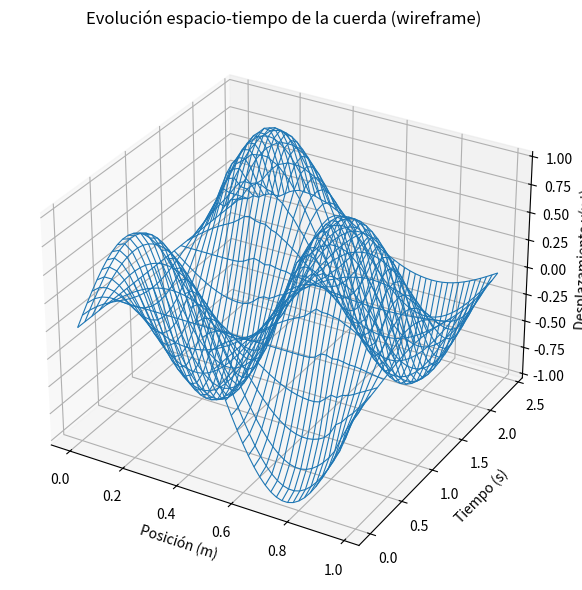

Recreate this plot in Python.
#!/usr/bin/env python3
# -*- coding: utf-8 -*-
"""
Simulación 1D de una cuerda mediante diferencias finitas (esquema explícito)
Se construye una superficie espacio-tiempo y se muestra en 3D.

Autor: [Tu nombre]
Fecha: Octubre 2025
"""

import numpy as np
import matplotlib.pyplot as plt

# ----------------------------
# Parámetros de la malla
# ----------------------------
Nx = 100         # número de puntos espaciales
Delta_x = 0.01   # paso espacial
Nt = 250         # número de pasos en tiempo
Delta_t = 0.01   # paso temporal

# velocidad característica y número de Courant
c_phys = 0.5 * (Delta_x / Delta_t)   # ejemplo; igual que en tu código original
c0 = Delta_x / Delta_t               # velocidad de la malla
courant = c_phys / c0
cons = (courant) ** 2                # coeficiente en la ecuación en diferencias

print(f"Delta_x={Delta_x}, Delta_t={Delta_t}, c0={c0:.3f}, c={c_phys:.3f}, Courant={courant:.3f}")

# ----------------------------
# Inicializar arreglo (espacio x tiempo)
# Yc[i, j] --> i: posición (0..Nx-1), j: tiempo (0..Nt-1)
# ----------------------------
Yc = np.zeros((Nx, Nt), dtype=float)

# Condición inicial en t=0 (ejemplo: seno)
for i in range(1, Nx - 1):
    x = i * Delta_x
    Yc[i, 0] = np.sin(2.0 * np.pi * x)  # forma inicial

# Condición para t=Delta_t (usamos un paso inicial centrado)
for i in range(1, Nx - 1):
    Yc[i, 1] = Yc[i, 0] + 0.5 * cons * (
        Yc[i + 1, 0] + Yc[i - 1, 0] - 2.0 * Yc[i, 0]
    )

# Evolución temporal
for n in range(2, Nt):
    for i in range(1, Nx - 1):
        Yc[i, n] = (
            2.0 * Yc[i, n - 1]
            - Yc[i, n - 2]
            + cons * (Yc[i + 1, n - 1] + Yc[i - 1, n - 1] - 2.0 * Yc[i, n - 1])
        )

# ----------------------------
# Seleccionar submalla para graficar (reducir densidad para wireframe)
# ----------------------------
x_idx = np.arange(0, Nx, 2)   # índices espaciales (cada 2)
t_idx = np.arange(0, Nt, 10)  # índices temporales (cada 10)

# Crear mallas de índices
X_idx, T_idx = np.meshgrid(x_idx, t_idx)  # shape: (len(t_idx), len(x_idx))

# Convertir índices a coordenadas físicas para etiquetado
X_pos = X_idx * Delta_x
T_time = T_idx * Delta_t

# Extraer Z desde Yc usando índices (X_idx: posición, T_idx: tiempo)
Z = Yc[X_idx, T_idx]   # recuerda Yc[space_index, time_index]

# ----------------------------
# Graficar wireframe 3D
# ----------------------------
fig = plt.figure(figsize=(10, 6))
ax = fig.add_subplot(111, projection='3d')

# superficie de malla
ax.plot_wireframe(X_pos, T_time, Z, rcount=50, ccount=50, linewidth=0.8)

ax.set_xlabel("Posición (m)")
ax.set_ylabel("Tiempo (s)")
ax.set_zlabel("Desplazamiento y(x,t)")
ax.set_title("Evolución espacio-tiempo de la cuerda (wireframe)")

plt.tight_layout()
plt.show()
